Photos from the image-classification dataset "PlantVillage_Augmented_Dataset" in the GitHub repository devnamanthakur/Potato-Leaf-Disease-Detection-DWM. Its 3 classes are: early blight, healthy, late blight.

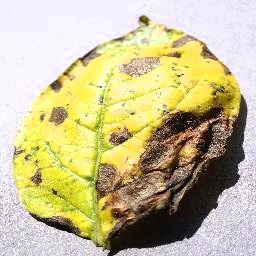
Label: early blight

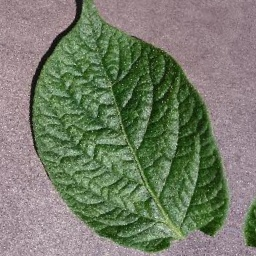
Label: healthy

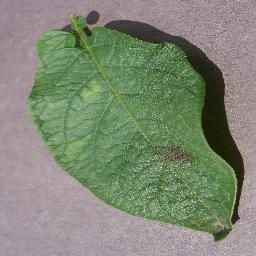
Label: late blight

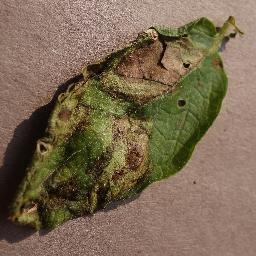
Label: late blight

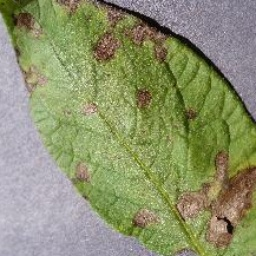
Label: early blight

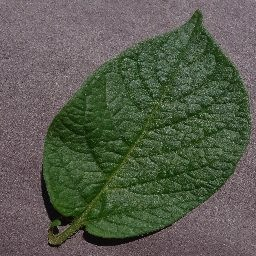
Label: healthy
